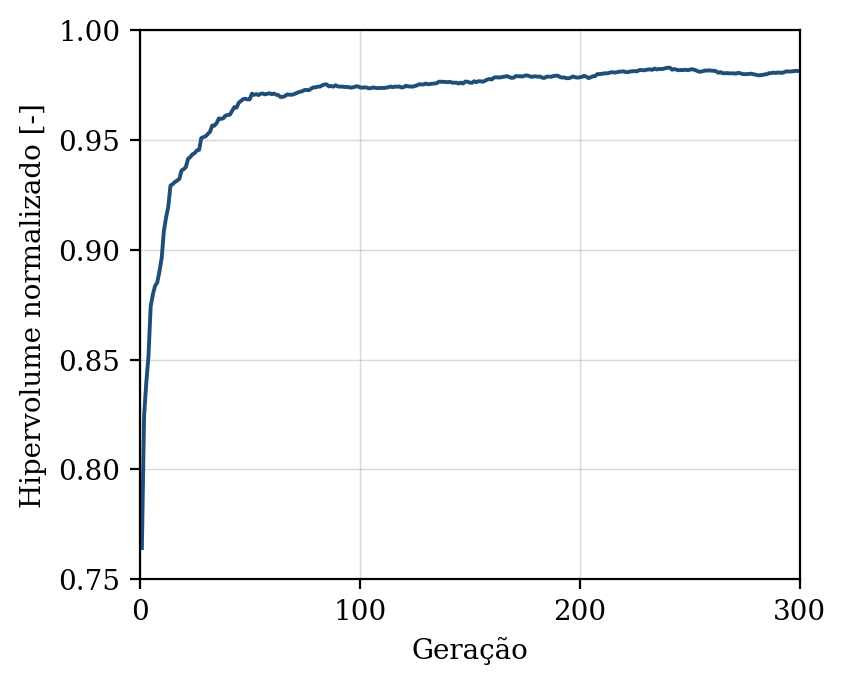

Source data for this figure (header and first rows):
geracao, hipervolume, n_solucoes, n_avaliacoes
1, 0.7642, 7, 50
2, 0.8245, 8, 100
3, 0.8394, 17, 150
4, 0.8517, 23, 200
5, 0.8743, 28, 250
6, 0.8797, 38, 300
7, 0.8836, 36, 350
8, 0.8851, 44, 400
9, 0.8903, 50, 450
10, 0.8962, 45, 500
11, 0.9086, 50, 550
12, 0.9147, 50, 600
13, 0.9196, 50, 650
14, 0.9292, 50, 700
15, 0.9298, 50, 750
16, 0.9308, 50, 800
17, 0.9315, 50, 850
18, 0.9322, 50, 900
19, 0.936, 50, 950
20, 0.9367, 50, 1000
21, 0.9377, 50, 1050
22, 0.9414, 50, 1100
23, 0.9422, 50, 1150
24, 0.9434, 50, 1200
25, 0.944, 50, 1250
26, 0.9452, 50, 1300
27, 0.9454, 50, 1350
28, 0.9508, 50, 1400
29, 0.9512, 50, 1450
30, 0.9517, 50, 1500
31, 0.9527, 50, 1550
32, 0.9538, 50, 1600
33, 0.9565, 50, 1650
34, 0.9565, 50, 1700
35, 0.9577, 50, 1750
36, 0.9598, 50, 1800
37, 0.9595, 50, 1850
38, 0.9598, 50, 1900
39, 0.961, 50, 1950
40, 0.9613, 50, 2000
41, 0.9615, 50, 2050
42, 0.9632, 50, 2100
43, 0.9649, 50, 2150
44, 0.9647, 50, 2200
45, 0.9669, 50, 2250
46, 0.9677, 50, 2300
47, 0.9685, 50, 2350
48, 0.9687, 50, 2400
49, 0.9684, 50, 2450
50, 0.9685, 50, 2500
51, 0.971, 50, 2550
52, 0.9705, 50, 2600
53, 0.9708, 50, 2650
54, 0.9704, 50, 2700
55, 0.971, 50, 2750
56, 0.9711, 50, 2800
57, 0.9707, 50, 2850
58, 0.971, 50, 2900
59, 0.9712, 50, 2950
60, 0.9708, 50, 3000
... 240 more rows
